Run: headless pygame with SDL's dummy video driver; simulated clock (each Clock.tick advances the game by its frame time, no real sleeping); random seed 0; keys injected as events and as key.get_pressed() state; mouse plan: one left click at the window centre at the start of phase 2, then a move to the lower-right quarter at the start of phase 3.
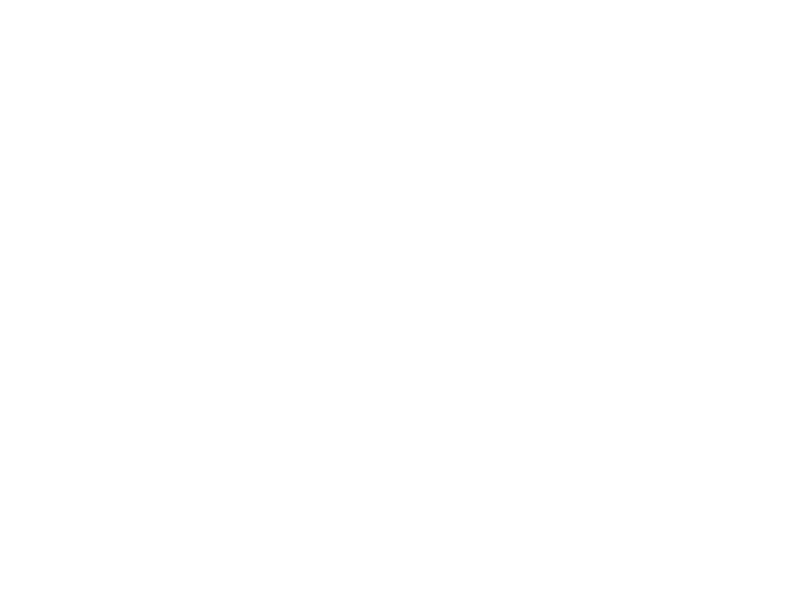
Frame 1 of 4 · flips 1–60 · no input
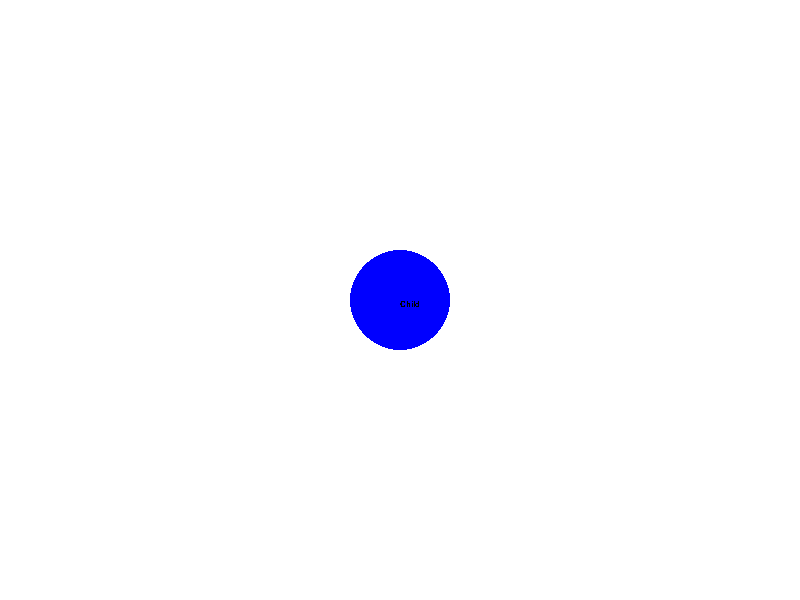
Frame 2 of 4 · flips 61–180 · clicked the window centre · tapped SPACE, RETURN · held RIGHT (→), D
Frame 3 of 4 · flips 181–300 · moved the mouse to the lower-right quarter · held DOWN (↓), S · screen unchanged from frame 2, image omitted
Frame 4 of 4 · flips 301–420 · held LEFT (←), A, UP (↑), W · screen unchanged from frame 3, image omitted

The pygame program that drew these frames:

"""."""

import pygame

# Some Colors
WHITE = (255, 255, 255)
BLACK = (0, 0, 0)
BLUE = (0, 0, 255)
PINK = (255, 192, 203)

running = True

class GraphicalTree:

    """Graphical representation of a FamilyTree."""

    # Useful reference for drawing cirlcles, lines, and rectangles:
    # https://www.pygame.org/docs/ref/draw.html
    def __init__(self, tree):
        self.tree = tree

    def mouseposition(self):
        pos = pygame.mouse.get_pos()
        return pos

    def draw(self, screen):
        """Draw this object to screen."""
        pos = self.mouseposition()
        pygame.draw.circle(screen, BLUE, pos, 50)
        father = pygame.draw.circle(screen, BLUE, pos, 50)
        mother = pygame.draw.circle(screen, PINK, pos, 50)
        line = pygame.draw.line(screen, BLACK, (200, 200), pos)

    def drawcaption(self, screen):
        pos = self.mouseposition()
        myfont = pygame.font.SysFont('Comic Sans MS', 12)
        textsurface = myfont.render('Child', False, (0, 0, 0))
        screen.blit(textsurface, pos)

    def main():
        global running
        #a = GraphicalTree()

        pygame.init()  # Initialize the display module
        (width, height) = (800, 600)
        pygame.display.set_caption("Display Tree")

        screen = pygame.display.set_mode((width, height))
        screen.fill(WHITE)

        pygame.display.update()  # Update portions of the screen for software displays

        while running:
            click = pygame.event.get()
            for event in click:
                if event.type == pygame.MOUSEBUTTONUP:
                    #a.draw()
                    #GraphicalTree.draw()
                    pos = pygame.mouse.get_pos()
                    pygame.draw.circle(screen, BLUE, pos, 50)
                    myfont = pygame.font.SysFont('Comic Sans MS', 12)
                    textsurface = myfont.render('Child', False, (0, 0, 0))
                    screen.blit(textsurface, pos)

                if event.type == pygame.QUIT:
                    running = False
            pygame.display.update()

    if __name__ == '__main__':
        main()
